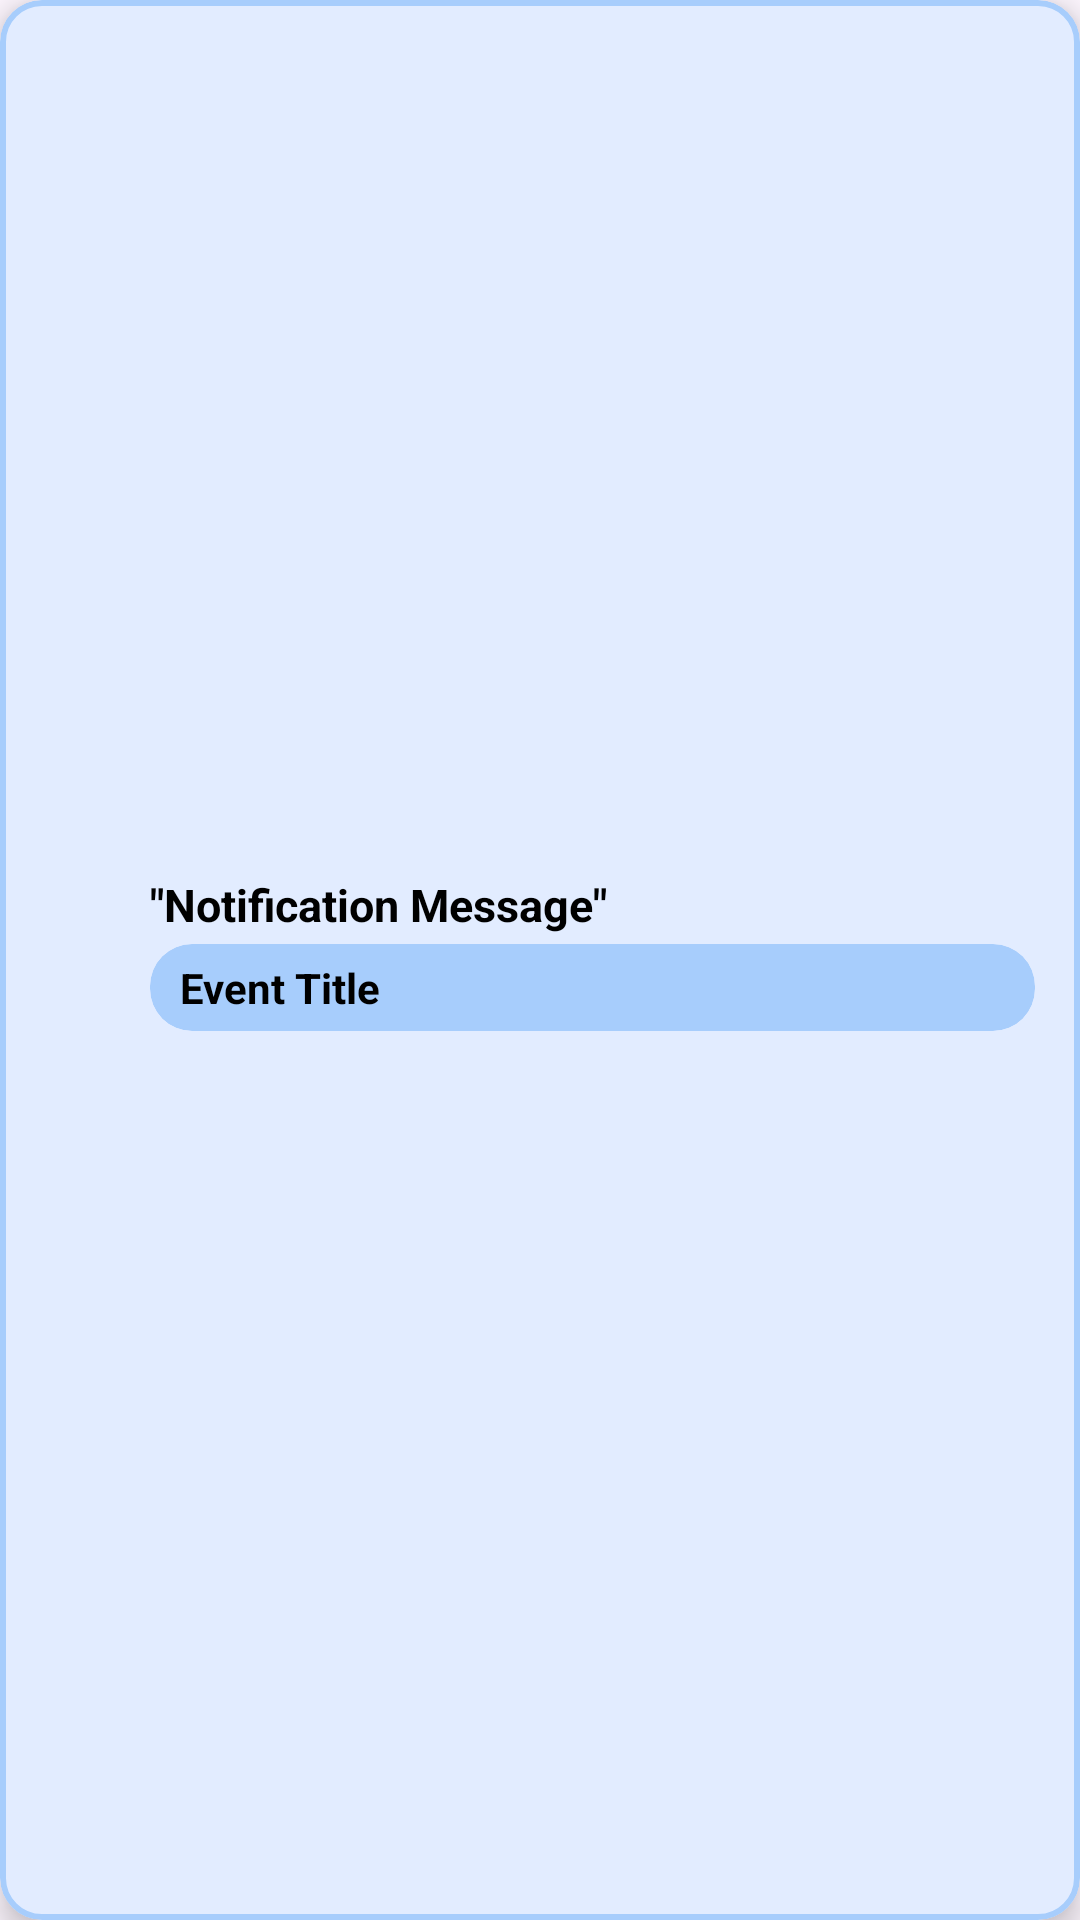

The Android layout XML behind this screen, and the referenced resources:
<!-- AndroidManifest.xml: application theme Theme.Sleepyconnect -->
<!-- res/layout/alert_layout.xml -->
<?xml version="1.0" encoding="utf-8"?>
<com.google.android.material.card.MaterialCardView xmlns:android="http://schemas.android.com/apk/res/android"
    xmlns:app="http://schemas.android.com/apk/res-auto"
    xmlns:card_view="http://schemas.android.com/tools"
    android:id="@+id/outside_box"
    android:layout_width="match_parent"
    android:layout_height="wrap_content"
    android:layout_marginHorizontal="12dp"
    android:layout_marginVertical="6dp"
    app:cardBackgroundColor="#E2ECFF"
    app:cardCornerRadius="14dp"
    app:cardElevation="6dp"
    app:strokeColor="#A7CDFC"
    app:strokeWidth="2dp">


    <LinearLayout
        android:layout_width="match_parent"
        android:layout_height="match_parent"
        android:layout_gravity="center_vertical"
        android:orientation="horizontal"
        android:paddingHorizontal="10dp">

        <ImageView
            android:id="@+id/notif_type_icon"
            android:layout_width="35dp"
            android:layout_height="35dp"
            android:layout_gravity="center_vertical"
            app:layout_constraintEnd_toEndOf="parent"
            app:layout_constraintTop_toTopOf="parent"
            app:srcCompat="@drawable/not_accepted_icon" />

        <LinearLayout
            android:layout_width="match_parent"
            android:layout_height="wrap_content"
            android:layout_gravity="center"
            android:orientation="vertical"
            android:layout_marginTop="9dp"
            android:layout_marginBottom="10dp">


            <TextView
                android:id="@+id/alert_message"
                android:layout_width="wrap_content"
                android:layout_height="wrap_content"
                android:layout_marginHorizontal="5dp"
                android:text="&quot;Notification Message&quot;"
                android:textColor="@android:color/black"
                android:textSize="15sp"
                android:textStyle="bold" />

            <com.google.android.material.card.MaterialCardView
                android:id="@+id/inside_box"
                android:layout_width="match_parent"
                android:layout_height="wrap_content"
                android:layout_marginHorizontal="5dp"
                android:layout_marginVertical="3dp"
                app:cardBackgroundColor="#A7CDFC"
                app:cardCornerRadius="14dp"
                app:rippleColor="#11FFFFFF"
                app:strokeWidth="0dp">


                <TextView
                    android:id="@+id/event_name"
                    android:layout_width="wrap_content"
                    android:layout_height="wrap_content"
                    android:layout_marginHorizontal="10dp"
                    android:layout_marginVertical="5dp"
                    android:layout_weight="1"
                    android:gravity="center"
                    android:text="Event Title"
                    android:textColor="@android:color/black"
                    android:textSize="14sp"
                    android:textStyle="bold" />

            </com.google.android.material.card.MaterialCardView>

        </LinearLayout>


    </LinearLayout>

</com.google.android.material.card.MaterialCardView>
<!-- resources referenced by this layout -->
<resources>
  <style name="Theme.Sleepyconnect" parent="Base.Theme.Sleepyconnect" />
  <style name="Base.Theme.Sleepyconnect" parent="Theme.Material3.DayNight">
          
          
      </style>
</resources>
